Run: headless pygame with SDL's dummy video driver; simulated clock (each Clock.tick advances the game by its frame time, no real sleeping); random seed 0; keys injected as events and as key.get_pressed() state; no mouse input.
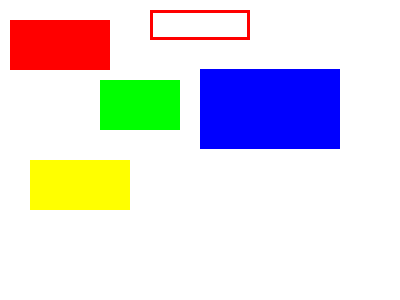
Frame 1 of 4 · flips 1–60 · no input
Frame 2 of 4 · flips 61–180 · tapped SPACE, RETURN · held RIGHT (→), D · screen unchanged from frame 1, image omitted
Frame 3 of 4 · flips 181–300 · held DOWN (↓), S · screen unchanged from frame 2, image omitted
Frame 4 of 4 · flips 301–420 · held LEFT (←), A, UP (↑), W · screen unchanged from frame 3, image omitted

The pygame program that drew these frames:

import sys
import pygame
from pygame.locals import QUIT, Rect

pygame.init()
SURFACE = pygame.display.set_mode((400,300))
FPSCLOCK = pygame.time.Clock()

def main():
    """ main routine """
    while True:
        for event in pygame.event.get():
            if event.type == QUIT:
                pygame.quit()
                sys.exit()

        SURFACE.fill((255, 255, 255))

        # 赤：矩形（塗りつぶし）
        pygame.draw.rect(SURFACE, (255, 0, 0), (10, 20, 100, 50))

        # 赤：矩形（太さ３）
        pygame.draw.rect(SURFACE, (255, 0, 0), (150, 10, 100, 30), 3)

        # 緑：矩形
        pygame.draw.rect(SURFACE, (0, 255, 0), ((100, 80), (80, 50)))

        # 青：矩形、Rectオブジェクト
        rect0 = Rect(200, 69, 140, 80)
        pygame.draw.rect(SURFACE, (0, 0, 255), rect0)

        # 黄：矩形Rectオブジェクト
        rect1 = Rect((30, 160), (100, 50))
        pygame.draw.rect(SURFACE, (255, 255, 0), rect1)

        pygame.display.update()
        FPSCLOCK.tick(3)

if __name__ == '__main__':
    main()
